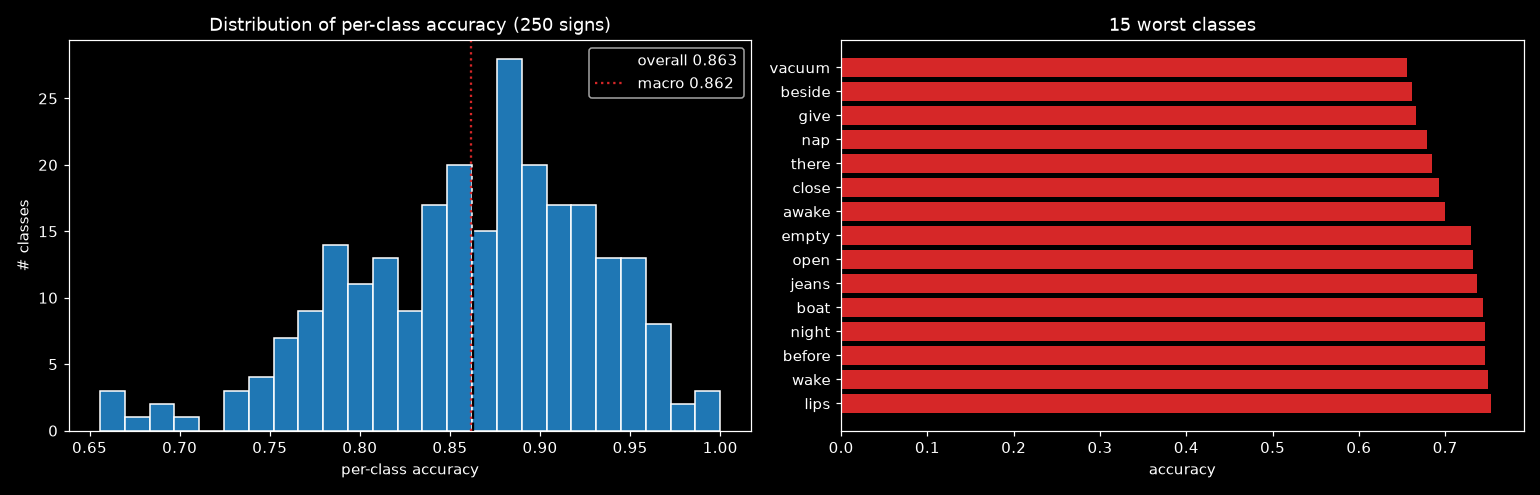

Data behind this chart, as committed beside it:
label, sign, accuracy, n_val
231, vacuum, 0.6557, 61
21, beside, 0.6613, 62
95, give, 0.6667, 69
150, nap, 0.6795, 78
216, there, 0.6849, 73
46, close, 0.6933, 75
11, awake, 0.7, 80
70, empty, 0.7297, 74
161, open, 0.7324, 71
126, jeans, 0.7368, 76
27, boat, 0.7432, 74
152, night, 0.7463, 67
20, before, 0.7465, 71
233, wake, 0.75, 80
134, lips, 0.7531, 81
3, all, 0.7532, 77
1, after, 0.7536, 69
97, go, 0.7564, 78
28, book, 0.7568, 74
179, puppy, 0.7606, 71
167, pen, 0.7625, 80
127, jump, 0.7662, 77
166, pajamas, 0.7692, 78
149, mouth, 0.7692, 78
225, touch, 0.7703, 74
66, dryer, 0.7703, 74
206, sticky, 0.7714, 70
227, tree, 0.7763, 76
112, helicopter, 0.7763, 76
247, yucky, 0.7763, 76
124, into, 0.7808, 73
18, bedroom, 0.7821, 78
168, pencil, 0.7821, 78
136, look, 0.7831, 83
153, no, 0.7838, 74
98, goose, 0.7848, 79
222, tongue, 0.7867, 75
217, think, 0.7875, 80
7, any, 0.7887, 71
74, fall, 0.7895, 76
185, red, 0.7895, 76
215, that, 0.7895, 76
170, person, 0.7903, 62
184, read, 0.7917, 72
187, ride, 0.7971, 69
12, backyard, 0.7973, 74
160, on, 0.7973, 74
249, zipper, 0.8, 60
111, hear, 0.8025, 81
80, finger, 0.8026, 76
84, fish, 0.8026, 76
107, hate, 0.8056, 72
154, noisy, 0.8056, 72
76, fast, 0.8056, 72
125, jacket, 0.806, 67
96, glasswindow, 0.8077, 78
35, can, 0.8082, 73
188, room, 0.8108, 74
232, wait, 0.8116, 69
144, mitten, 0.8133, 75
... 190 more rows
